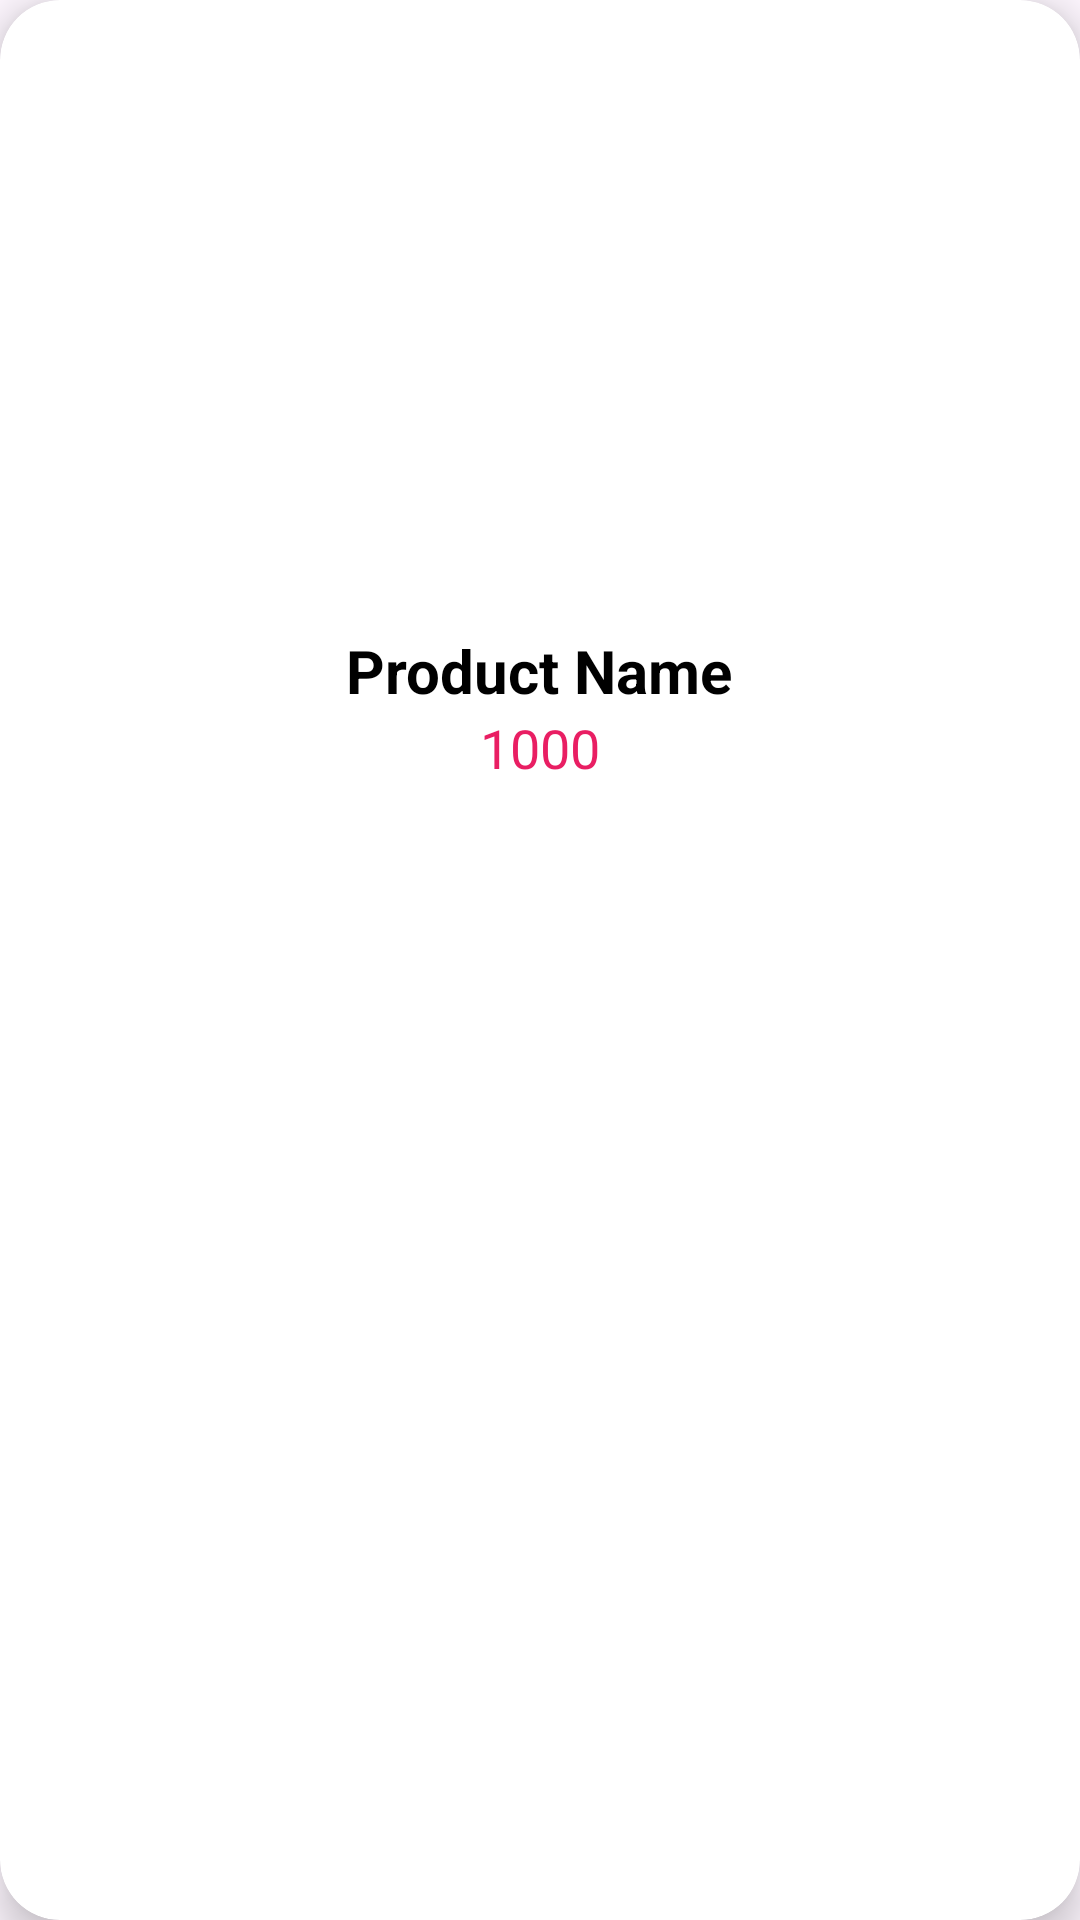

Android layout source for this screen:
<!-- AndroidManifest.xml: application theme Theme.PickUp -->
<!-- res/layout/product.xml -->
<?xml version="1.0" encoding="utf-8"?>
<androidx.cardview.widget.CardView
    xmlns:android="http://schemas.android.com/apk/res/android"
    xmlns:app="http://schemas.android.com/apk/res-auto"
    android:layout_width="180dp"
    android:layout_height="wrap_content"
    android:minHeight="150dp"
    app:cardCornerRadius="20dp"
    android:elevation="8dp"
    app:cardElevation="8dp"
    android:layout_margin="10dp">

    <RelativeLayout
        android:padding="10dp"
        android:layout_width="match_parent"
        android:layout_height="match_parent">
        <ImageView
            android:layout_width="200dp"
            android:layout_height="200dp"
            android:id="@+id/product_IV_productImage"
            android:src="@drawable/icon"
            />
        <TextView
            android:id="@+id/product_TV_name"
            android:layout_below="@id/product_IV_productImage"
            android:layout_width="wrap_content"
            android:layout_height="wrap_content"
            android:text="Product Name"
            android:textSize="20sp"
            android:textColor="@color/black"
            android:textStyle="bold"
            android:layout_centerHorizontal="true"
            />
        <TextView
            android:id="@+id/product_TV_price"
            android:layout_below="@id/product_TV_name"
            android:layout_width="wrap_content"
            android:layout_height="wrap_content"
            android:text="1000"
            android:textSize="18sp"
            android:textColor="@color/pink"
            android:layout_centerHorizontal="true"
            />
    </RelativeLayout>

</androidx.cardview.widget.CardView>
<!-- resources referenced by this layout -->
<resources>
  <color name="black">#FF000000</color>
  <color name="pink">#E91E63</color>
  <style name="Theme.PickUp" parent="Theme.Material3.DayNight.NoActionBar">
          
          <item name="colorPrimary">@color/pink</item>
          <item name="colorPrimaryVariant">@color/pink</item>
          <item name="colorOnPrimary">@color/white</item>
          
          <item name="colorSecondary">@color/yellow</item>
          <item name="colorSecondaryVariant">@color/yellow</item>
          <item name="colorOnSecondary">@color/black</item>
          
          <item name="android:statusBarColor">?attr/colorPrimaryVariant</item>
      </style>
  <color name="white">#FFFFFFFF</color>
  <color name="yellow">#FFEB3B</color>
</resources>
